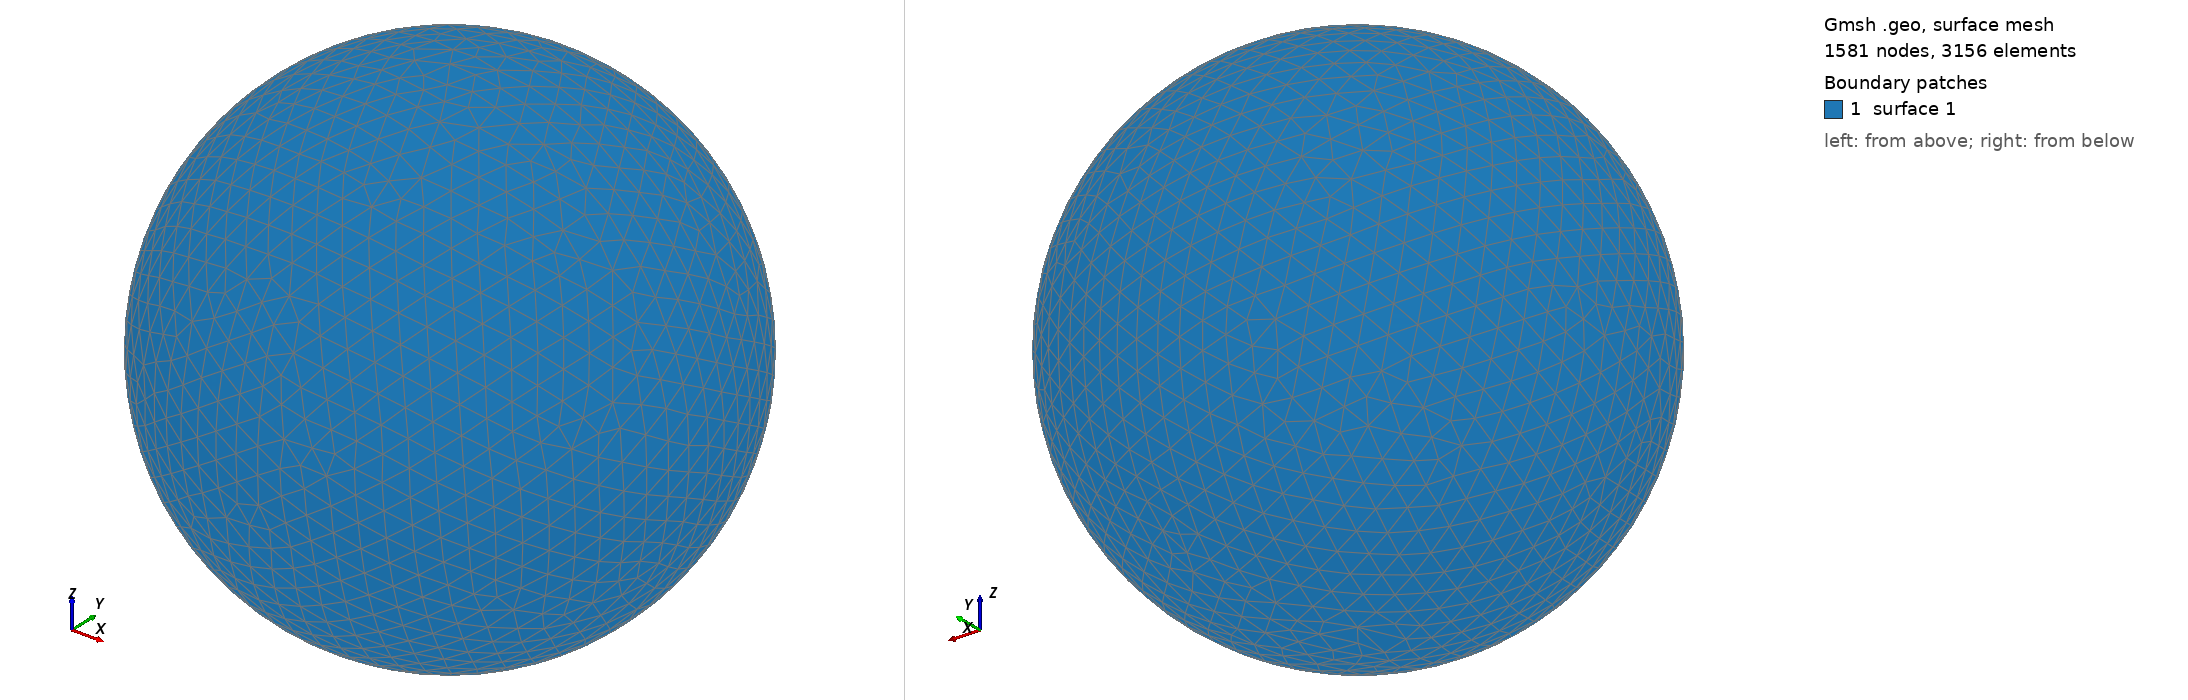

Gmsh geometry script, surface-meshed: 1581 nodes, 3156 surface elements. Boundary patches (legend numbers): 1 surface 1. Left view from above one corner, right view from below the opposite corner. The script declares no physical surfaces, so the legend lists its geometric surfaces. The drawing asked Gmsh for element sizes between 1% and 20% of the model's largest extent; the script's own settings can give other sizes.

=== shot1610.geo (drawn) ===
SetFactory("OpenCASCADE");
Point(1) = {0,0,0,0};
Sphere(1) = {0,0,0,0.06481000};
MeshSize{ PointsOf{ Surface{:}; } } = 0.006481000;
Mesh.ElementOrder=1;
Mesh.Format=39;
